pico-8 play session: no input (idle)

[t = 8 s] idle ~8s (no d-pad/buttons)
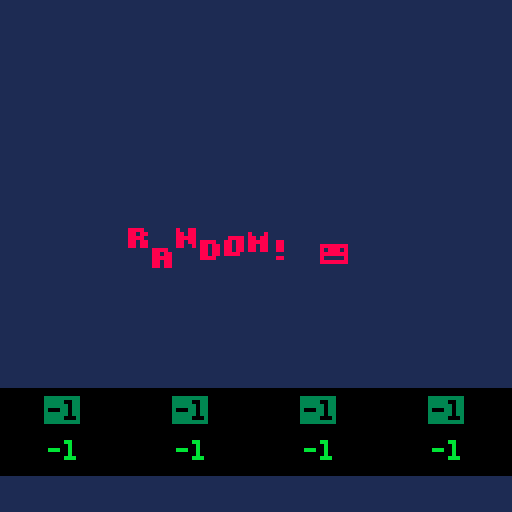

pico-8 cartridge
version 32
__lua__
poke(0x5600,unpack(split"6,8,6,0,0,0,0,0,44,14,44,12,44,0,0,0,39,12,47,3,47,0,0,0,47,12,46,12,39,0,0,0,45,13,47,12,44,0,0,0,47,3,47,12,39,0,0,0,46,2,47,11,47,0,0,0,47,12,44,12,44,0,0,0,46,10,47,11,47,0,0,0,47,13,47,4,39,0,0,0,46,10,47,11,43,0,0,0,39,11,47,11,39,0,0,0,47,3,35,3,47,0,0,0,39,11,43,11,39,0,0,0,46,2,39,3,47,0,0,0,46,2,39,3,35,0,0,0,15,15,15,15,15,0,0,0,31,31,31,31,31,0,0,0,31,31,27,31,31,0,0,0,27,27,4,27,27,0,0,0,27,27,0,27,27,0,0,0,0,0,27,27,27,0,0,0,24,30,31,30,24,0,0,0,3,15,31,15,3,0,0,0,31,3,3,0,0,0,0,0,0,0,24,24,31,0,0,0,17,27,14,31,4,0,0,0,0,0,6,0,0,0,0,0,0,0,0,6,12,0,0,0,0,0,0,0,0,12,12,0,0,0,10,10,0,0,0,0,2,5,2,0,0,0,0,0,0,0,0,0,0,0,0,0,6,6,6,0,6,0,0,0,27,27,0,0,0,0,0,0,10,31,10,31,10,0,0,0,31,7,28,31,4,0,0,0,25,28,14,7,19,0,0,0,7,5,14,5,11,0,0,0,2,2,0,0,0,0,0,0,6,3,3,3,6,0,0,0,3,6,6,6,3,0,0,0,21,14,31,14,21,0,0,0,0,4,14,4,0,0,0,0,0,0,0,6,6,3,0,0,0,0,14,0,0,0,0,0,0,0,0,6,6,0,0,0,24,28,14,7,3,0,0,0,31,19,19,19,31,0,0,0,12,14,13,12,12,0,0,0,15,16,31,3,31,0,0,0,15,8,31,24,31,0,0,0,17,17,31,24,24,0,0,0,31,3,31,16,15,0,0,0,31,1,31,19,31,0,0,0,31,24,12,12,6,0,0,0,30,18,31,19,31,0,0,0,31,19,31,16,31,0,0,0,0,6,0,0,6,0,0,0,0,6,0,0,6,3,0,0,28,14,7,14,28,0,0,0,0,31,0,31,0,0,0,0,7,14,28,14,7,0,0,0,31,25,28,0,4,0,0,0,31,19,27,3,31,0,0,0,15,24,31,27,30,0,0,0,3,3,31,27,30,0,0,0,0,0,30,3,31,0,0,0,24,24,31,27,15,0,0,0,15,27,31,3,30,0,0,0,30,3,15,3,3,0,0,0,0,30,27,31,24,15,0,0,3,3,15,27,27,0,0,0,6,0,15,6,15,0,0,0,24,0,24,27,27,14,0,0,3,27,27,15,27,0,0,0,3,3,3,27,14,0,0,0,0,17,27,31,27,0,0,0,0,0,15,27,27,0,0,0,0,0,30,27,15,0,0,0,0,0,30,27,31,3,0,0,0,0,15,27,31,24,0,0,0,0,15,27,3,0,0,0,0,15,3,12,15,0,0,0,3,7,3,27,31,0,0,0,0,0,27,27,30,0,0,0,0,0,27,27,14,0,0,0,0,0,21,31,27,0,0,0,0,0,27,14,27,0,0,0,0,0,27,31,24,15,0,0,0,31,12,6,31,0,0,0,15,3,3,3,15,0,0,0,3,7,14,28,24,0,0,0,15,12,12,12,15,0,0,0,6,15,9,0,0,0,0,0,0,0,0,0,15,0,0,0,3,6,0,0,0,0,0,0,15,27,31,27,27,0,0,0,31,27,15,27,31,0,0,0,30,3,3,3,31,0,0,0,15,27,27,27,15,0,0,0,31,3,7,3,31,0,0,0,31,3,7,3,3,0,0,0,30,3,27,27,14,0,0,0,27,27,31,27,27,0,0,0,15,6,6,6,15,0,0,0,24,24,24,27,14,0,0,0,27,27,15,27,27,0,0,0,3,3,3,3,31,0,0,0,17,27,31,27,27,0,0,0,25,27,31,27,19,0,0,0,30,27,27,27,15,0,0,0,30,27,31,3,3,0,0,0,14,19,19,27,30,0,0,0,15,27,15,27,27,0,0,0,30,3,31,24,15,0,0,0,15,6,6,6,6,0,0,0,27,27,27,27,30,0,0,0,27,27,14,14,4,0,0,0,27,27,31,27,17,0,0,0,27,27,14,27,27,0,0,0,27,27,14,6,12,0,0,0,31,28,14,7,31,0,0,0,14,6,7,6,14,0,0,0,4,4,0,4,4,0,0,0,7,6,14,6,7,0,0,0,0,22,31,13,0,0,0,0,0,0,0,0,0,0,0,0,127,127,127,127,127,0,0,0,85,42,85,42,85,0,0,0,65,127,93,93,62,0,0,0,62,99,99,119,62,0,0,0,17,68,17,68,17,0,0,0,4,60,28,30,16,0,0,0,28,38,46,62,28,0,0,0,54,62,62,28,8,0,0,0,28,54,119,54,28,0,0,0,28,28,62,28,20,0,0,0,28,62,127,42,58,0,0,0,62,103,99,103,62,0,0,0,127,93,127,65,127,0,0,0,28,4,4,7,7,0,0,0,62,99,107,99,62,0,0,0,16,56,124,56,16,0,0,0,0,0,85,0,0,0,0,0,62,115,99,115,62,0,0,0,8,28,127,62,34,0,0,0,62,28,8,28,62,0,0,0,62,119,99,99,62,0,0,0,0,10,4,80,32,0,0,0,0,17,42,68,0,0,0,0,62,107,119,107,62,0,0,0,127,0,127,0,127,0,0,0,85,85,85,85,85,0,0,0,14,4,30,45,38,0,0,0,17,33,33,37,2,0,0,0,12,30,32,32,28,0,0,0,8,30,8,36,26,0,0,0,78,4,62,69,38,0,0,0,34,95,18,18,10,0,0,0,30,8,60,17,6,0,0,0,16,12,2,12,16,0,0,0,34,122,34,34,18,0,0,0,30,32,0,2,60,0,0,0,8,60,16,2,12,0,0,0,2,2,2,34,28,0,0,0,8,62,8,12,8,0,0,0,18,63,18,2,28,0,0,0,60,16,126,4,56,0,0,0,2,7,50,2,50,0,0,0,15,2,14,16,28,0,0,0,62,64,64,32,24,0,0,0,62,16,8,8,16,0,0,0,8,56,4,2,60,0,0,0,50,7,18,120,24,0,0,0,122,66,2,10,114,0,0,0,9,126,75,109,102,0,0,0,26,39,34,115,50,0,0,0,60,74,73,73,70,0,0,0,18,58,18,58,26,0,0,0,35,98,34,34,28,0,0,0,12,0,8,42,77,0,0,0,0,12,18,33,64,0,0,0,125,121,17,61,93,0,0,0,62,60,8,30,46,0,0,0,6,36,126,38,16,0,0,0,36,78,4,70,60,0,0,0,10,60,90,70,48,0,0,0,30,4,30,68,56,0,0,0,20,62,36,8,8,0,0,0,58,86,82,48,8,0,0,0,4,28,4,30,6,0,0,0,8,2,62,32,28,0,0,0,34,34,38,32,24,0,0,0,62,24,36,114,48,0,0,0,4,54,44,38,100,0,0,0,62,24,36,66,48,0,0,0,26,39,34,35,18,0,0,0,14,100,28,40,120,0,0,0,4,2,6,43,25,0,0,0,0,0,14,16,8,0,0,0,0,10,31,18,4,0,0,0,0,4,15,21,13,0,0,0,0,4,12,6,14,0,0,0,62,32,20,4,2,0,0,0,48,8,14,8,8,0,0,0,8,62,34,32,24,0,0,0,62,8,8,8,62,0,0,0,16,126,24,20,18,0,0,0,4,62,36,34,50,0,0,0,8,62,8,62,8,0,0,0,60,36,34,16,8,0,0,0,4,124,18,16,8,0,0,0,62,32,32,32,62,0,0,0,36,126,36,32,16,0,0,0,6,32,38,16,12,0,0,0,62,32,16,24,38,0,0,0,4,62,36,4,56,0,0,0,34,36,32,16,12,0,0,0,62,34,45,48,12,0,0,0,28,8,62,8,4,0,0,0,42,42,32,16,12,0,0,0,28,0,62,8,4,0,0,0,4,4,28,36,4,0,0,0,8,62,8,8,4,0,0,0,0,28,0,0,62,0,0,0,62,32,40,16,44,0,0,0,8,62,48,94,8,0,0,0,32,32,32,16,14,0,0,0,16,36,36,68,66,0,0,0,2,30,2,2,28,0,0,0,62,32,32,16,12,0,0,0,12,18,33,64,0,0,0,0,8,62,8,42,42,0,0,0,62,32,20,8,16,0,0,0,28,0,30,0,14,0,0,0,8,4,36,66,126,0,0,0,64,40,16,104,6,0,0,0,30,4,30,4,60,0,0,0,4,62,36,4,4,0,0,0,28,16,16,16,62,0,0,0,30,16,30,16,30,0,0,0,62,0,62,32,24,0,0,0,36,36,36,32,16,0,0,0,20,20,20,84,50,0,0,0,2,2,34,18,14,0,0,0,62,34,34,34,62,0,0,0,62,34,32,16,12,0,0,0,62,32,60,32,24,0,0,0,6,32,32,16,14,0,0,0,0,21,16,8,6,0,0,0,0,4,30,20,4,0,0,0,0,0,12,8,30,0,0,0,0,14,12,8,14,0,0,0,12,6,99,48,24,0,0,0,24,48,99,6,12,0,0,0"))

function _init()

	ran=rnd(1)

	//music
	for i=0x3100,0x31ff do
		poke(i,flr(rnd(64)))
	end
	
	//sfx
	for i=0x3200,0x42ff do
		if(ran>0.5)then
			poke(i,peek(i)+rnd(100))
		else
			poke(i,peek(i)-rnd(100))
		end
	end
	
	music(0)
	
	data={}
end

function _update()
end

function _draw()
	cls()
	rectfill(0,0,128,128,1)
	rectfill(0,97,128,118,0)
	color(8)
	print("\14r",32,60+sin(time())*3)
	print("\14a",38,60+sin(time()/0.9)*3)
	print("\14n",44,60+sin(time()/0.8)*3)
	print("\14d",50,60+sin(time()/0.7)*3)
	print("\14o",56,60+sin(time()/0.6)*3)
	print("\14m",62,60+sin(time()/0.5)*3)
	print("\14!",68,60+sin(time()/0.4)*3)
	print("\14😐",80,60+sin(time()/0.85)*3)

	color(3)
	print("\^i"..stat(16),12,100)
	print("\^i"..stat(17),44,100)
	print("\^i"..stat(18),76,100)
	print("\^i"..stat(19),108,100)
	
	color(11)
	print(stat(20),12,110)
	print(stat(21),44,110)
	print(stat(22),76,110)
	print(stat(23),108,110)
	
	//color(12)
	//if(ran>0.5)then
	//	print("+",3,105)
	//else print("-",3,105) end
end
__gfx__
00000000000000000000000000000000000000000000000000000000000000000000000000000000000000000000000000000000000000000000000000000000
00000000000000000000000000000000000000000000000000000000000000000000000000000000000000000000000000000000000000000000000000000000
00700700000000000000000000000000000000000000000000000000000000000000000000000000000000000000000000000000000000000000000000000000
00077000000000000000000000000000000000000000000000000000000000000000000000000000000000000000000000000000000000000000000000000000
00077000000000000000000000000000000000000000000000000000000000000000000000000000000000000000000000000000000000000000000000000000
00700700000000000000000000000000000000000000000000000000000000000000000000000000000000000000000000000000000000000000000000000000
